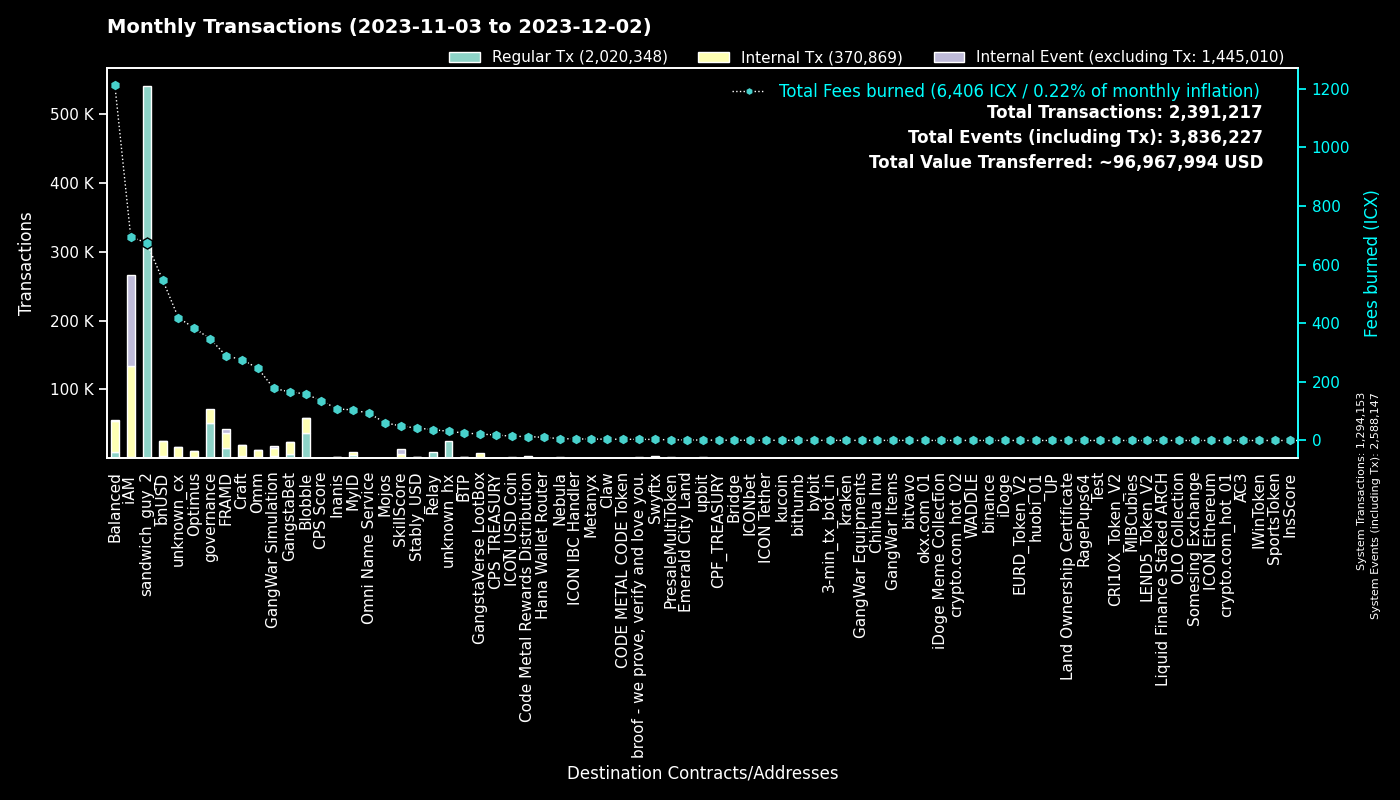

The table this chart was drawn from, first rows:
to, Regular Tx, Fees burned, to_def, Internal Tx, Internal Event (excluding Tx), group
0, 1293964, 0.0, System, 189, 1293994, System
hx515dff2d6210e74b0ad595aa02fe6d2ef042b0…, 540182, 675.2, sandwich_guy_2, 0, 0, sandwich_guy_2
cx00000000000000000000000000000000000000…, 51403, 346.5, governance, 19945, 0, governance
cxf14dea1cff7ceb29a46e6d04533a08f84441e4…, 20024, 88.86, Blobble Stake Token, 20626, 7, Blobble
cxf2ca3b655a782f39227934d37ff3b77f9b1ebc…, 17137, 69.82, unknown_cx, 0, 0, Blobble
cx2aa9b28a657e3121b75d3d4fe65e569398645d…, 14067, 243.2, FRAMD Token, 17074, 878, FRAMD
cxca5faa5a71d986a2e84dd7e6f5ff791d29901e…, 9336, 37.47, Relay_4, 0, 0, Relay
cxe5c2c460364acc5f8c1d5ca925930043d8d9c9…, 5232, 24.47, GangstaBet Crown, 5457, 0, GangstaBet
cx5a0af85407c69945eb318d4ac18e9e84218416…, 3658, 177.9, GangWar Simulation, 11771, 2304, GangWar Simulation
cxba62bb61baf8dd8b6a04633fe33806547785a0…, 3011, 91.33, MyID_3, 2654, 0, MyID
hxb568381d35d3e7a6383200e8a0d30310af20b9…, 2874, 3.593, Swyftx, 0, 0, Swyftx
cx88fd7df7ddff82f7cc735c871dc519838cb235…, 2751, 548.9, bnUSD, 21696, 840, bnUSD
cx2609b924e33ef00b648a409245c7ea394c4678…, 2478, 428.4, balanced_sicx, 12688, 243, Balanced
cx66d4d90f5f113eba575bf793570135f9b10cec…, 1787, 137.7, balanced_loans, 5726, 597, Balanced
cx69bcdf1753472c1444188ec3f5188657e30c83…, 1551, 3.894, broof - we prove, verify and love you., 0, 0, broof - we prove, verify and love you.
cx14002628a4599380f391f708843044bc93dce2…, 1411, 688.8, iAM Div, 132020, 132109, iAM
cx694e8c9f1a05c8c3719f30d46b97697960e428…, 1383, 13.04, MyID_2, 1383, 0, MyID
cxd17316e24ee40f2ef8ed6f3a497311db1b3520…, 1337, 21.87, GangstaVerse LootBox, 6407, 0, GangstaVerse LootBox
cx9c4698411c6d9a780f605685153431dcda0460…, 1268, 13.16, Auction, 4387, 15, Craft
cx7ecb16e4c143b95e01d05933c17cb986cfe618…, 1121, 139.8, CraftRewards, 6724, 123, Craft
cx21e94c08c03daee80c25d8ee3ea22a20786ec2…, 969, 233.9, Balanced Router, 11351, 281, Balanced
cx2dc662031f3d62bcdba4f63e9bf827767c8475…, 841, 49.39, SkillScore, 6000, 6181, SkillScore
cx28b2ec885b50c8a93da752f2d0467a67127a70…, 824, 78.73, CROWN, 7447, 393, GangstaBet
cxe65f3286902be43e00a5013cb1dc300ec8e51f…, 772, 229.5, unknown_cx, 10047, 74, unknown_cx
cxa0af3165c08318e988cb30993b3048335b94af…, 761, 40.45, balanced_dex, 2323, 0, Balanced
cx2e6d0fc0eca04965d06038c8406093337f085f…, 701, 122, Craft, 4816, 96, Craft
cxaa99a164586883eed0322d62a31946dfa9491f…, 675, 109.9, optimus_rewards, 1946, 58, Optimus
cxf61cd5a45dc9f91c15aa65831a30a90d59a096…, 671, 119.5, balanced_baln, 3684, 324, Balanced
cx10d59e8103ab44635190bd4139dbfd682fa2d0…, 582, 27.99, balanced_rewards, 1844, 0, Balanced
hx49b1556654e51f52d59a8222b4737ee7dccc6d…, 549, 0.6863, upbit_cold_02, 0, 0, upbit
cx203d9cd2a669be67177e997b8948ce2c35caff…, 497, 97.76, balanced_dividends, 5970, 158, Balanced
hxbb984f278abd66ae2155edbd91f8c87ce98411…, 484, 0.605, kucoin, 0, 0, kucoin
cxcb455f26a2c01c686fa7f30e1e3661642dd53c…, 441, 106.4, omm_lending, 7347, 0, Omm
cx28497aef34ec44ad2be9249daddfbe34b54f30…, 437, 6.853, Balanced Bribe, 436, 0, Balanced
cxe971c0a92c58db502e4a224efc6ba311eb1c17…, 422, 99.13, Inanis Treasury, 1051, 99, Inanis
cx1a29259a59f463a67bb2ef84398b30ca56b583…, 416, 108.3, omm_token, 3105, 154, Omm
cx5f981afd82275a76bcdbf4ad419c6286b565d0…, 383, 44.53, unknown_cx, 2039, 21, unknown_cx
cx7b1843b7ef5368a080ccf59c0a9d1bdec474f9…, 376, 23.78, optimus_dividends, 3674, 0, Optimus
cx6139a27c15f1653471ffba0b4b88dc15de7e32…, 374, 61.76, gangstabet_token, 3332, 79, GangstaBet
cx85954d0dae92b63bf5cba03a59ca4ffe687bad…, 373, 2.524, NebulaMultiToken, 481, 0, Nebula
hx6b91c8dea3114de74ecfa85908b875778c2b59…, 356, 0.445, bybit, 0, 0, bybit
hx11de4e28be4845de3ea392fd8d758655bf766c…, 351, 0.4388, 3-min_tx_bot_in, 0, 0, 3-min_tx_bot_in
hx68646780e14ee9097085f7280ab137c3633b4b…, 327, 0.4088, kraken_hot, 0, 0, kraken
hx6d14b2b77a9e73c5d5804d43c7e3c3416648ae…, 308, 0.385, bithumb_03, 0, 0, bithumb
cx334db6519871cb2bfd154cec0905ced4ea142d…, 298, 1.033, unknown_cx, 0, 0, unknown_cx
cx57d7acf8b5114b787ecdd99ca460c2272e4d91…, 282, 3.198, NebulaPlanetToken, 445, 0, Nebula
cx44250a12074799e26fdeee75648ae47e2cc842…, 276, 71.48, balanced_governance, 5, 0, Balanced
cx6f32b53c5e461fece3aa4b3af39ebf2967c86b…, 274, 2.026, PresaleMultiToken, 582, 145, PresaleMultiToken
cx30f18d26f45d990112a4cd4825c0b79af73aac…, 271, 46.02, Yetis, 4852, 5084, FRAMD
hx0a2bdf094c19e069308c637572869e9e7659c0…, 260, 0.325, unknown_hx, 0, 0, unknown_hx
hxa390d24fdcba68515b492ffc553192802706a1…, 243, 0.3038, bitvavo_hot, 0, 0, bitvavo
hx85532472e789802a943bd34a8aeb86668bc232…, 233, 0.2913, okx.com_01, 0, 0, okx.com_01
cx43e2eec79eb76293c298f2b17aec06097be606…, 228, 7.383, balanced_staking, 597, 0, Balanced
hx05a1d1c125186389be9fd5d31d6ad6c5ef4188…, 210, 0.2625, unknown_hx, 0, 0, unknown_hx
cx785d504f44b5d2c8dac04c5a1ecd75f18ee57d…, 197, 12.42, Finance Token, 478, 16, Optimus
cxbb2871f468a3008f80b08fdde5b8b951583acf…, 187, 42.35, Stably_USD, 2255, 30, Stably_USD
cx841f29ec6ce98b527d49a275e87d427627f1af…, 181, 21.27, OMM Delegation, 2, 2, Omm
hx133323c2e990994816b548a9e7eb080a5eac80…, 174, 0.2175, unknown_hx, 0, 0, unknown_hx
cx288d13e1b63563459a2ac6179f237711f6851c…, 174, 12.82, btp-0x38.bsc-ETH, 1005, 10, BTP
hx294c5d0699615fc8d92abfe464a2601612d11b…, 155, 0.1938, crypto.com_hot_02, 0, 0, crypto.com_hot_02
... 4,437 more rows
